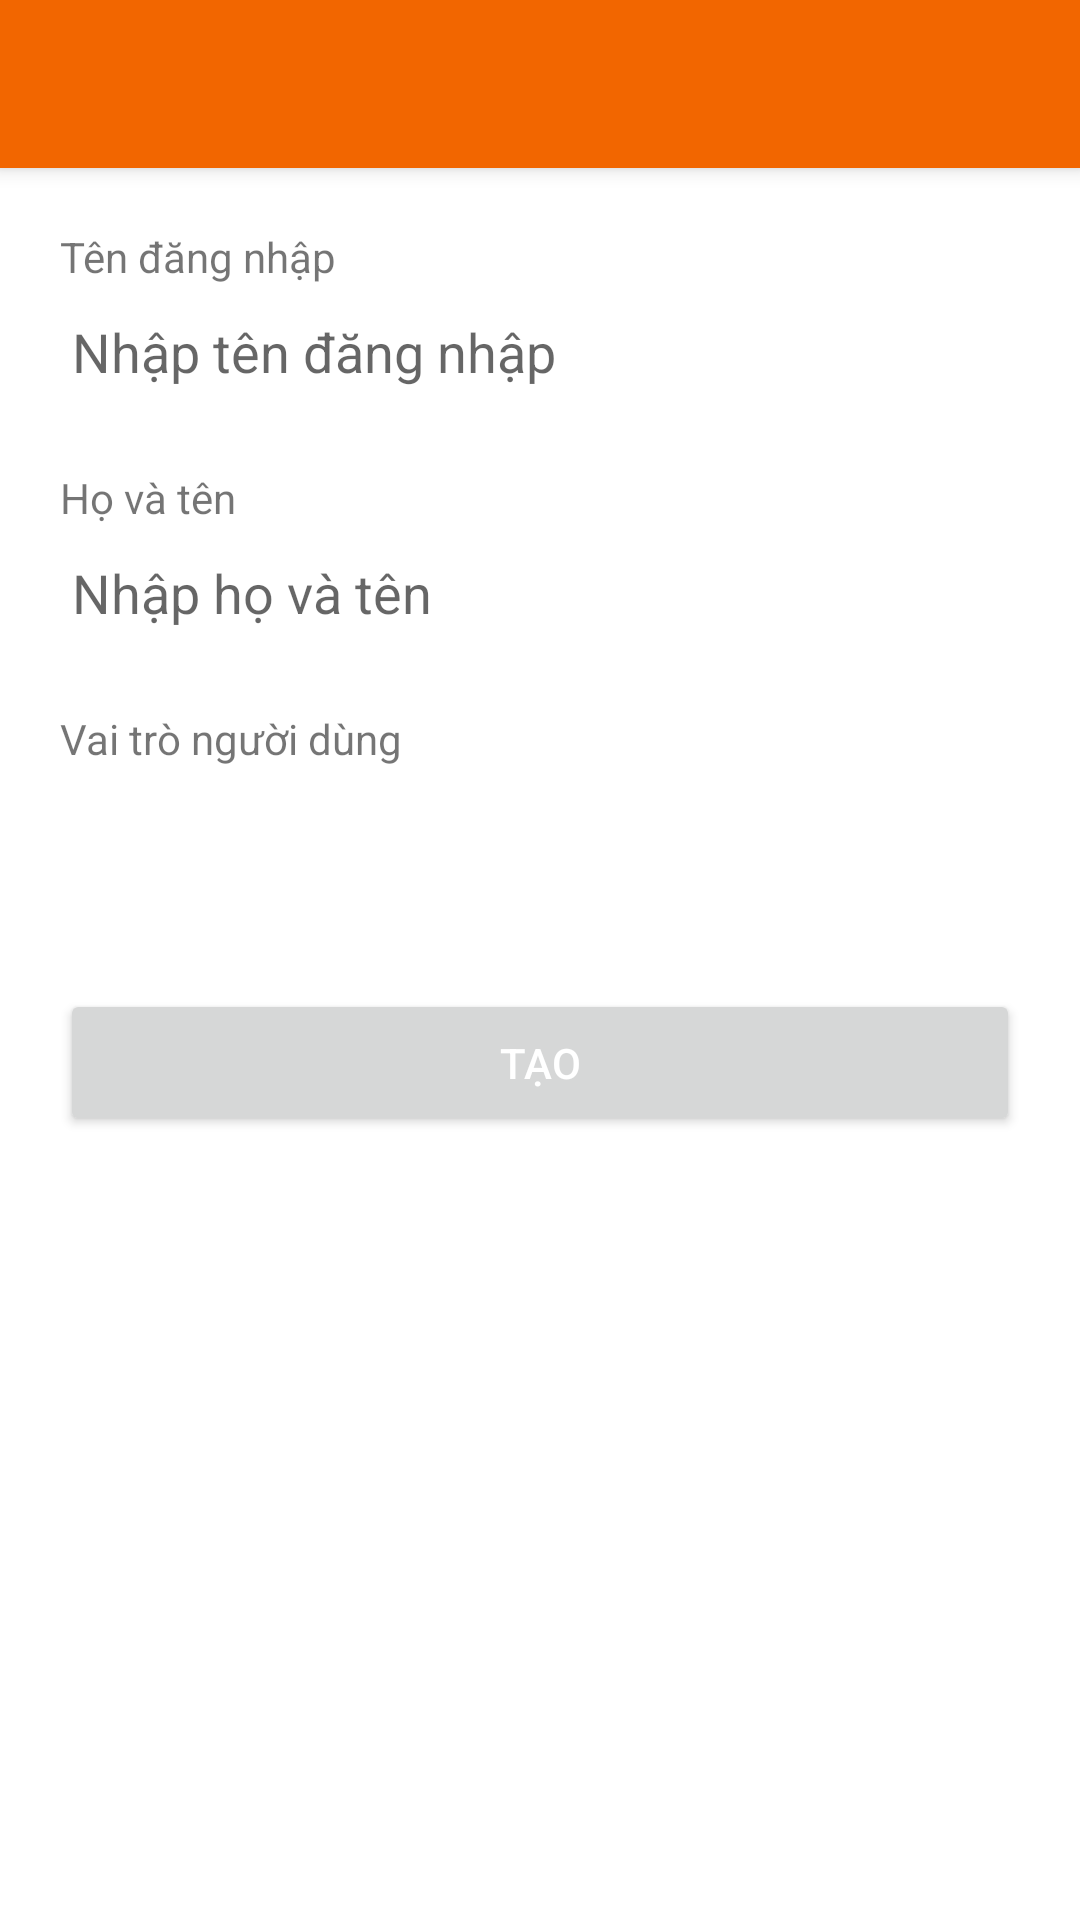

Here is an Android app screen rendered from its layout file. Give the layout XML and the strings, colors and styles it references.
<!-- AndroidManifest.xml: activity theme Theme.VasClient.Basic -->
<!-- res/layout/activity_create_user.xml -->
<?xml version="1.0" encoding="utf-8"?>
<androidx.constraintlayout.widget.ConstraintLayout xmlns:android="http://schemas.android.com/apk/res/android"
    xmlns:app="http://schemas.android.com/apk/res-auto"
    xmlns:tools="http://schemas.android.com/tools"
    android:layout_width="match_parent"
    android:layout_height="match_parent"
    tools:context=".admin.createuser.CreateUserActivity">

    <androidx.appcompat.widget.Toolbar
        android:id="@+id/create_user_toolbar"
        android:layout_width="match_parent"
        android:layout_height="?attr/actionBarSize"
        android:background="?attr/colorPrimary"
        android:elevation="4dp"
        app:layout_constraintEnd_toEndOf="parent"
        app:layout_constraintStart_toStartOf="parent"
        app:layout_constraintTop_toTopOf="parent" />
    <LinearLayout
        android:layout_width="match_parent"
        android:layout_height="match_parent"
        android:layout_marginTop="?attr/actionBarSize"
        android:orientation="vertical"
        android:padding="20dp">

        <TextView
            android:id="@+id/textView2"
            android:layout_width="match_parent"
            android:layout_height="wrap_content"
            android:text="Tên đăng nhập" />

        <EditText
            android:id="@+id/txt_user_name"
            android:layout_width="match_parent"
            android:layout_height="wrap_content"
            android:hint="Nhập tên đăng nhập"
            android:inputType="text"/>

        <TextView
            android:id="@+id/textView4"
            android:layout_width="match_parent"
            android:layout_height="wrap_content"
            android:text="Họ và tên"
            android:layout_marginTop="20dp" />

        <EditText
            android:id="@+id/txt_fullname"
            android:layout_width="match_parent"
            android:layout_height="wrap_content"
            android:hint="Nhập họ và tên"
            android:inputType="textCapWords" />

        <TextView
            android:id="@+id/textView5"
            android:layout_width="match_parent"
            android:layout_height="wrap_content"
            android:text="Vai trò người dùng"
            android:layout_marginTop="20dp"/>

        <Spinner
            android:id="@+id/sp_role"
            android:layout_width="match_parent"
            android:layout_height="wrap_content" />













        <Button
            android:id="@+id/btn_create"
            android:layout_width="match_parent"
            android:layout_height="wrap_content"
            android:text="Tạo"
            android:textColor="@color/white"
            android:paddingTop="15dp"
            android:paddingBottom="15dp"
            android:layout_marginTop="50dp" />
    </LinearLayout>




</androidx.constraintlayout.widget.ConstraintLayout>
<!-- resources referenced by this layout -->
<resources>
  <color name="white">#FFFFFFFF</color>
  <style name="Theme.VasClient.Basic" parent="Theme.MaterialComponents.DayNight.NoActionBar">
          
          <item name="colorPrimary">@color/colorPrimary</item>
          <item name="colorPrimaryVariant">@color/colorPrimaryVariant</item>
          <item name="colorOnPrimary">#002C50</item>
          
          <item name="colorSecondary">@color/underline_textfield</item>
          <item name="colorSecondaryVariant">@color/underline_textfield</item>
          <item name="colorOnSecondary">#002C50</item>
          
          <item name="android:statusBarColor" tools:targetApi="l">?attr/colorPrimaryVariant</item>
          
          <item name="colorControlNormal">@color/white</item>
  
          <item name="myTextViewColor">@color/black</item>
          <item name="backgroundReferenceLine">@color/background_reference_line_light</item>
  
      </style>
  <color name="colorPrimary">#f26600</color>
  <color name="colorPrimaryVariant">#f26600</color>
  <color name="underline_textfield">#EB8023</color>
  <color name="black">#FF000000</color>
  <color name="background_reference_line_light">#FFFFFFFF</color>
</resources>
